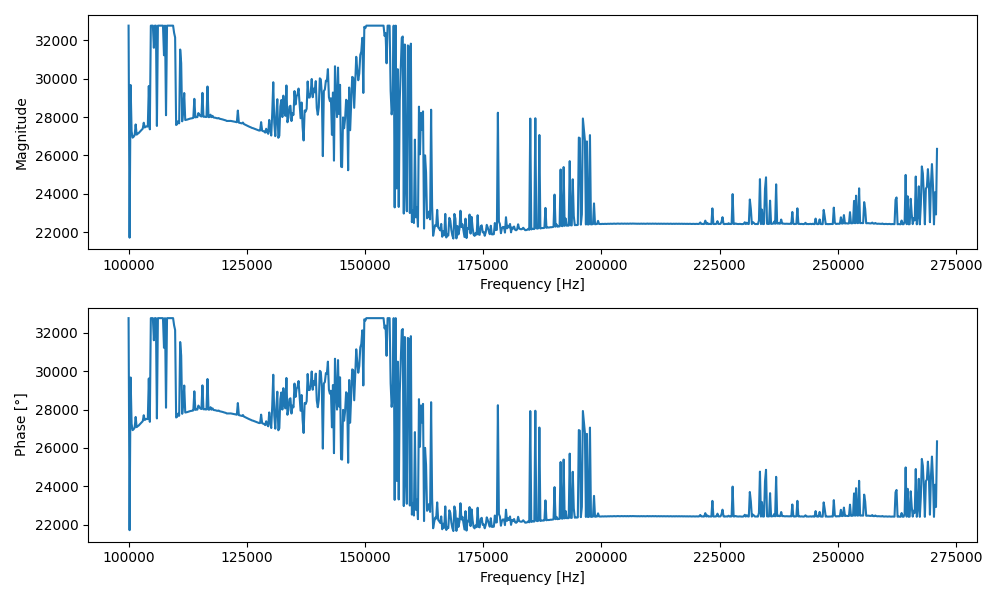

The file beside this chart, header and first rows:
Frequency [Hz], Magnitude, Phase [°]
100000, 32767, 32767
100214, 21715, 21715
100428, 29674, 29674
100642, 27257, 27257
100856, 26929, 26929
101070, 26977, 26977
101284, 27055, 27055
101498, 27617, 27617
101712, 27086, 27086
101926, 27132, 27132
102140, 27170, 27170
102354, 27230, 27230
102568, 27285, 27285
102782, 27338, 27338
102996, 27396, 27396
103210, 27707, 27707
103424, 27460, 27460
103638, 27497, 27497
103852, 27515, 27515
104066, 27505, 27505
104280, 29620, 29620
104494, 27362, 27362
104708, 32767, 32767
104922, 32767, 32767
105136, 32767, 32767
105350, 31614, 31614
105564, 32767, 32767
105778, 32767, 32767
105992, 27539, 27539
106206, 32767, 32767
106420, 32767, 32767
106634, 32767, 32767
106848, 32767, 32767
107062, 32767, 32767
107276, 32767, 32767
107490, 31223, 31223
107704, 32767, 32767
107918, 28098, 28098
108132, 32767, 32767
108346, 32767, 32767
108560, 32767, 32767
108774, 32767, 32767
108988, 32767, 32767
109202, 32767, 32767
109416, 32767, 32767
109630, 32390, 32390
109844, 32151, 32151
110058, 27589, 27589
110272, 27628, 27628
110486, 27791, 27791
110700, 27676, 27676
110914, 31522, 31522
111128, 30812, 30812
111342, 27780, 27780
111556, 28341, 28341
111770, 29254, 29254
111984, 27846, 27846
112198, 27856, 27856
112412, 27871, 27871
112626, 27889, 27889
... 740 more rows
